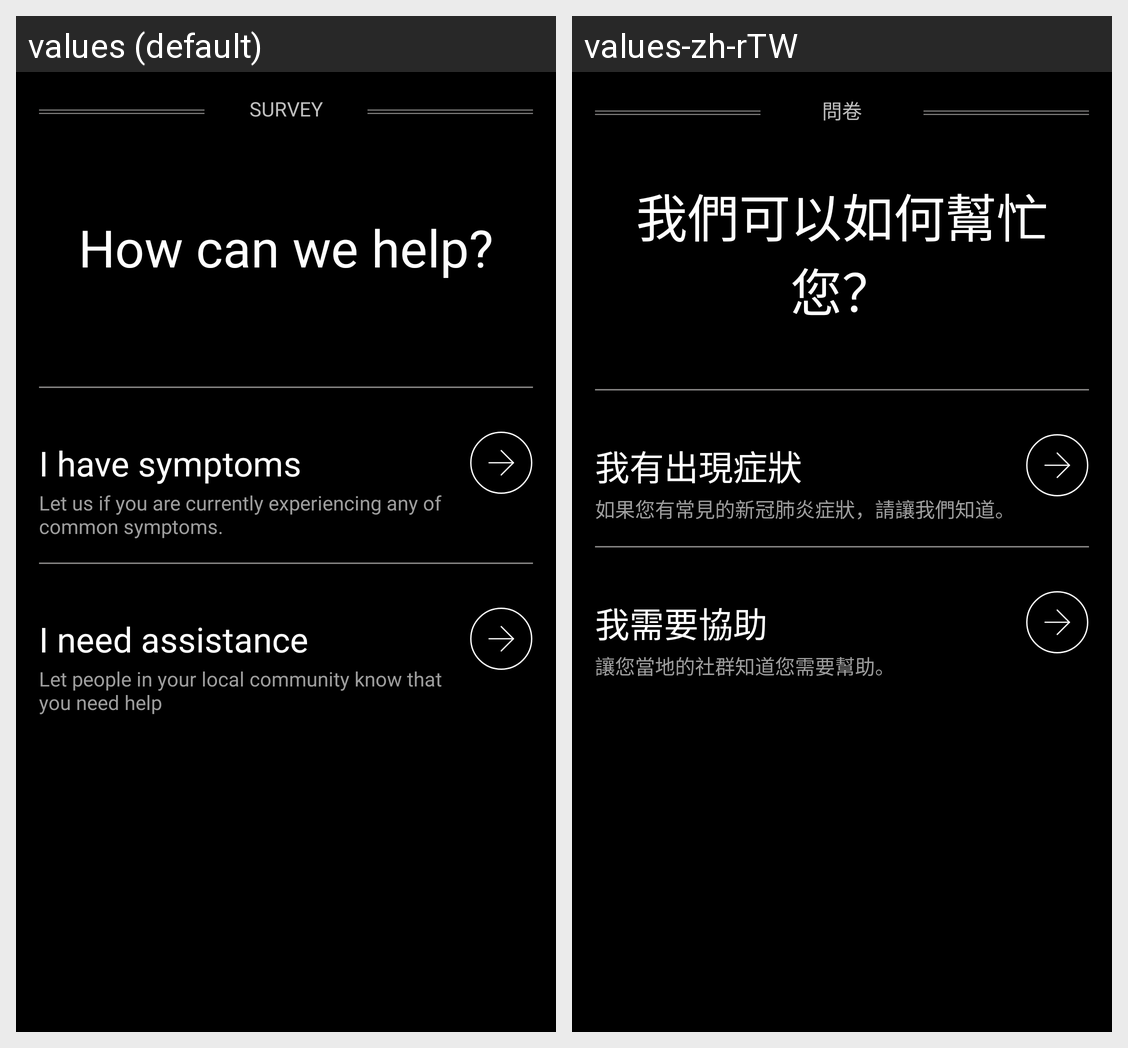

This grid shows one Android layout under two languages. Give, for every string resource on the screen, its name, the default text and each shown locale's text.
Android screen res/layout/fragment_survey_checkin_2.xml rendered under 2 locales, left to right: values (default), values-zh-rTW. Device: Nexus 5 (rendered at 1080×1920; each locale shown at half size, 540×960, under a caption strip naming it); theme AppTheme.
Strings drawn on this screen, with the default value and each locale's value (text and hints the layout hard-codes, and strings that could not be matched under every locale, appear in the picture but are not listed):

survey
  values: Survey
  values-zh-rTW: 問卷

how_can_we_help
  values: How can we help?
  values-zh-rTW: 我們可以如何幫忙您？

i_have_symptoms
  values: I have symptoms
  values-zh-rTW: 我有出現症狀

let_us_if_u_r_currently
  values: Let us if you are currently experiencing any of common symptoms.
  values-zh-rTW: 如果您有常見的新冠肺炎症狀，請讓我們知道。

i_need_assistance
  values: I need assistance
  values-zh-rTW: 我需要協助

let_people_in_your_local_community
  values: Let people in your local community know that you need help
  values-zh-rTW: 讓您當地的社群知道您需要幫助。
